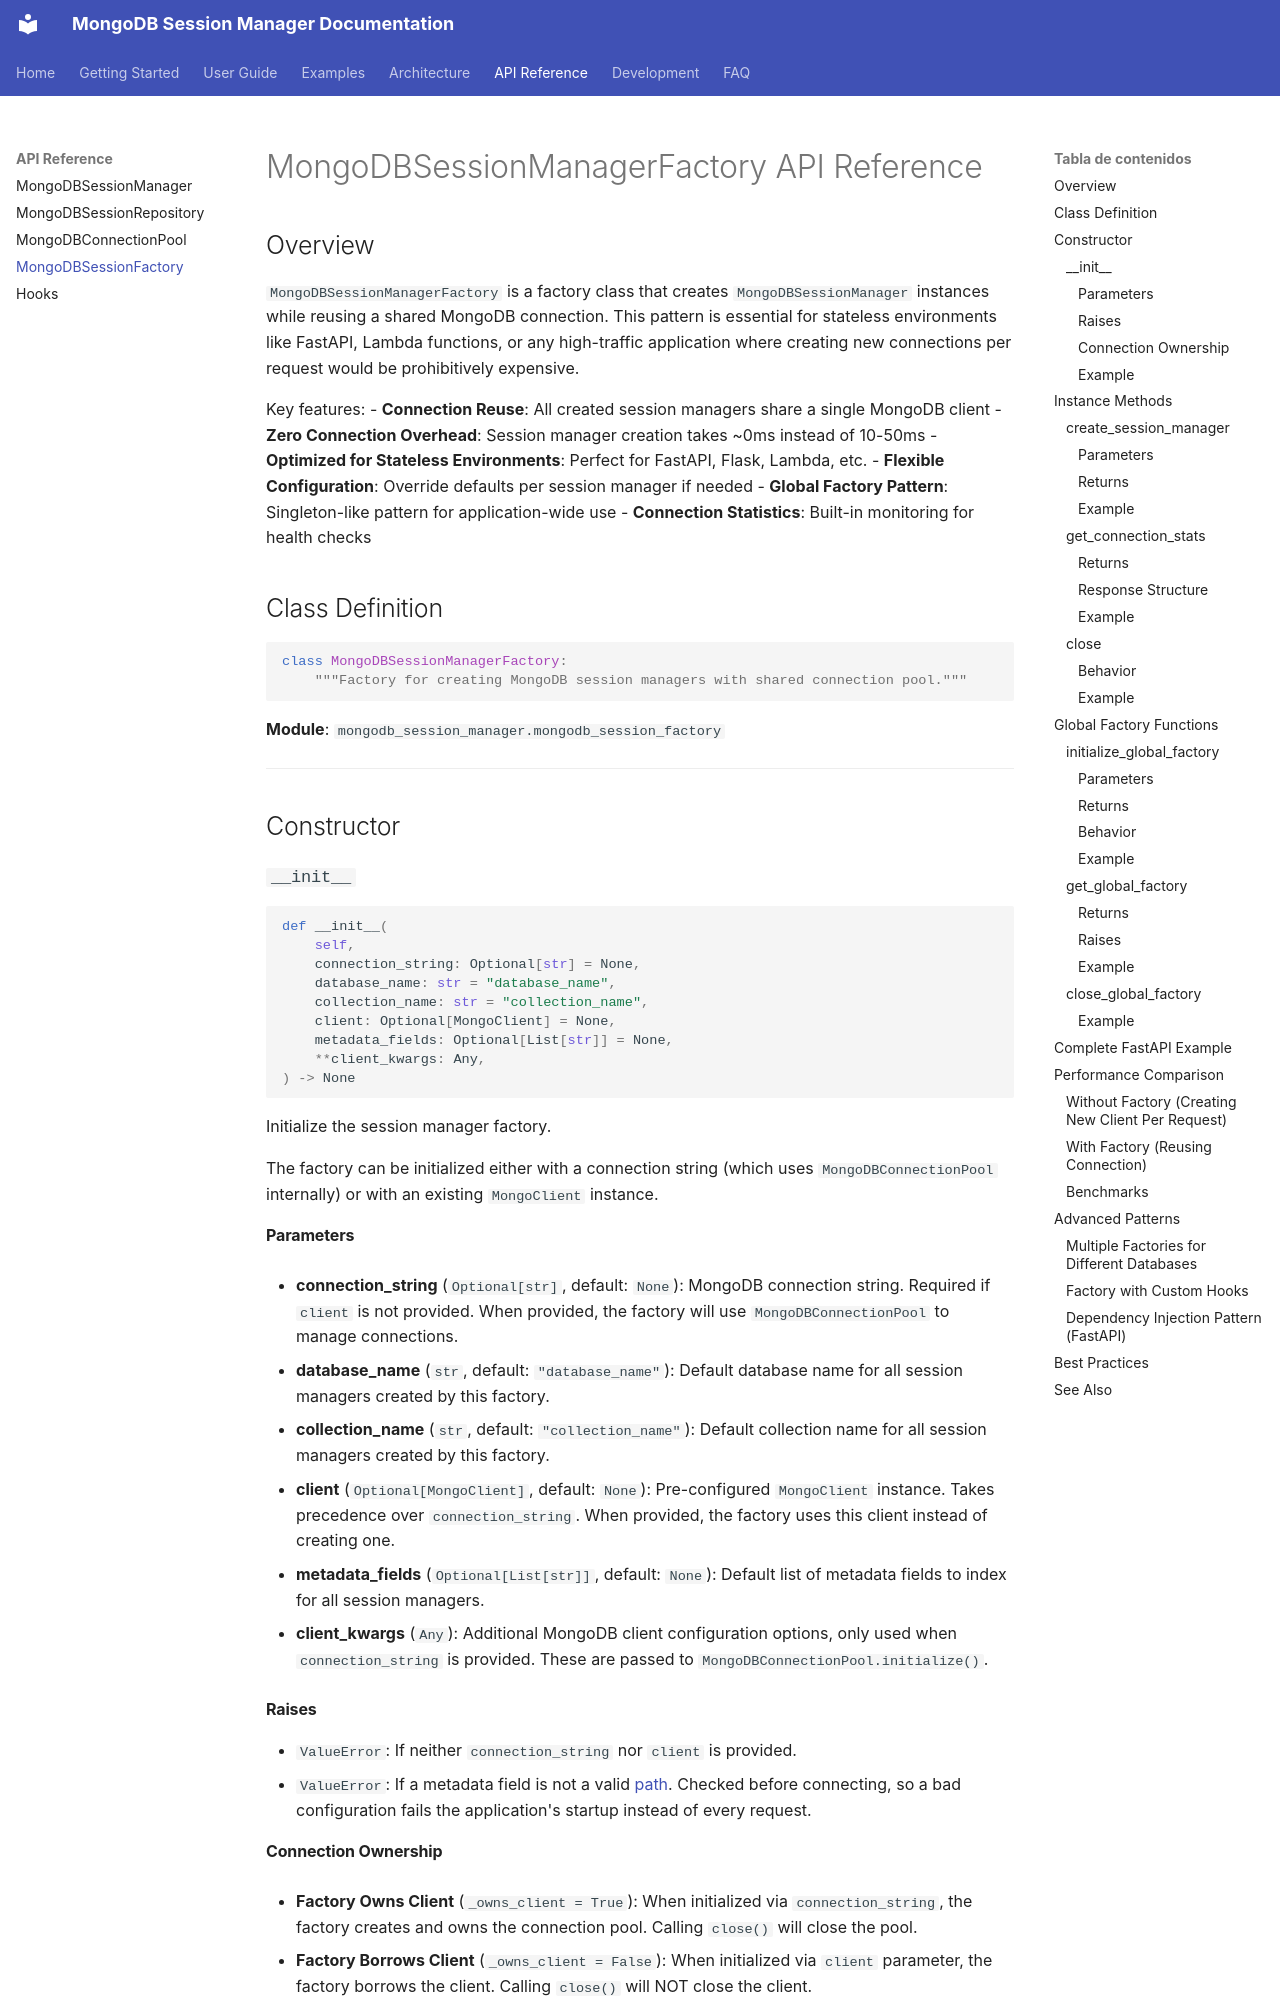

repository: iguinea/mongodb-session-manager · page: api-reference/mongodb-session-factory/index.html · generator: mkdocs

# MongoDBSessionManagerFactory API Reference

## Overview

`MongoDBSessionManagerFactory` is a factory class that creates `MongoDBSessionManager` instances while reusing a shared MongoDB connection. This pattern is essential for stateless environments like FastAPI, Lambda functions, or any high-traffic application where creating new connections per request would be prohibitively expensive.

Key features:
- **Connection Reuse**: All created session managers share a single MongoDB client
- **Zero Connection Overhead**: Session manager creation takes ~0ms instead of 10-50ms
- **Optimized for Stateless Environments**: Perfect for FastAPI, Flask, Lambda, etc.
- **Flexible Configuration**: Override defaults per session manager if needed
- **Global Factory Pattern**: Singleton-like pattern for application-wide use
- **Connection Statistics**: Built-in monitoring for health checks

## Class Definition

```python
class MongoDBSessionManagerFactory:
    """Factory for creating MongoDB session managers with shared connection pool."""
```

**Module**: `mongodb_session_manager.mongodb_session_factory`

---

## Constructor

### `__init__`

```python
def __init__(
    self,
    connection_string: Optional[str] = None,
    database_name: str = "database_name",
    collection_name: str = "collection_name",
    client: Optional[MongoClient] = None,
    metadata_fields: Optional[List[str]] = None,
    **client_kwargs: Any,
) -> None
```

Initialize the session manager factory.

The factory can be initialized either with a connection string (which uses `MongoDBConnectionPool` internally) or with an existing `MongoClient` instance.

#### Parameters

- **connection_string** (`Optional[str]`, default: `None`): MongoDB connection string. Required if `client` is not provided. When provided, the factory will use `MongoDBConnectionPool` to manage connections.

- **database_name** (`str`, default: `"database_name"`): Default database name for all session managers created by this factory.

- **collection_name** (`str`, default: `"collection_name"`): Default collection name for all session managers created by this factory.

- **client** (`Optional[MongoClient]`, default: `None`): Pre-configured `MongoClient` instance. Takes precedence over `connection_string`. When provided, the factory uses this client instead of creating one.

- **metadata_fields** (`Optional[List[str]]`, default: `None`): Default list of metadata fields to index for all session managers.

- **client_kwargs** (`Any`): Additional MongoDB client configuration options, only used when `connection_string` is provided. These are passed to `MongoDBConnectionPool.initialize()`.
